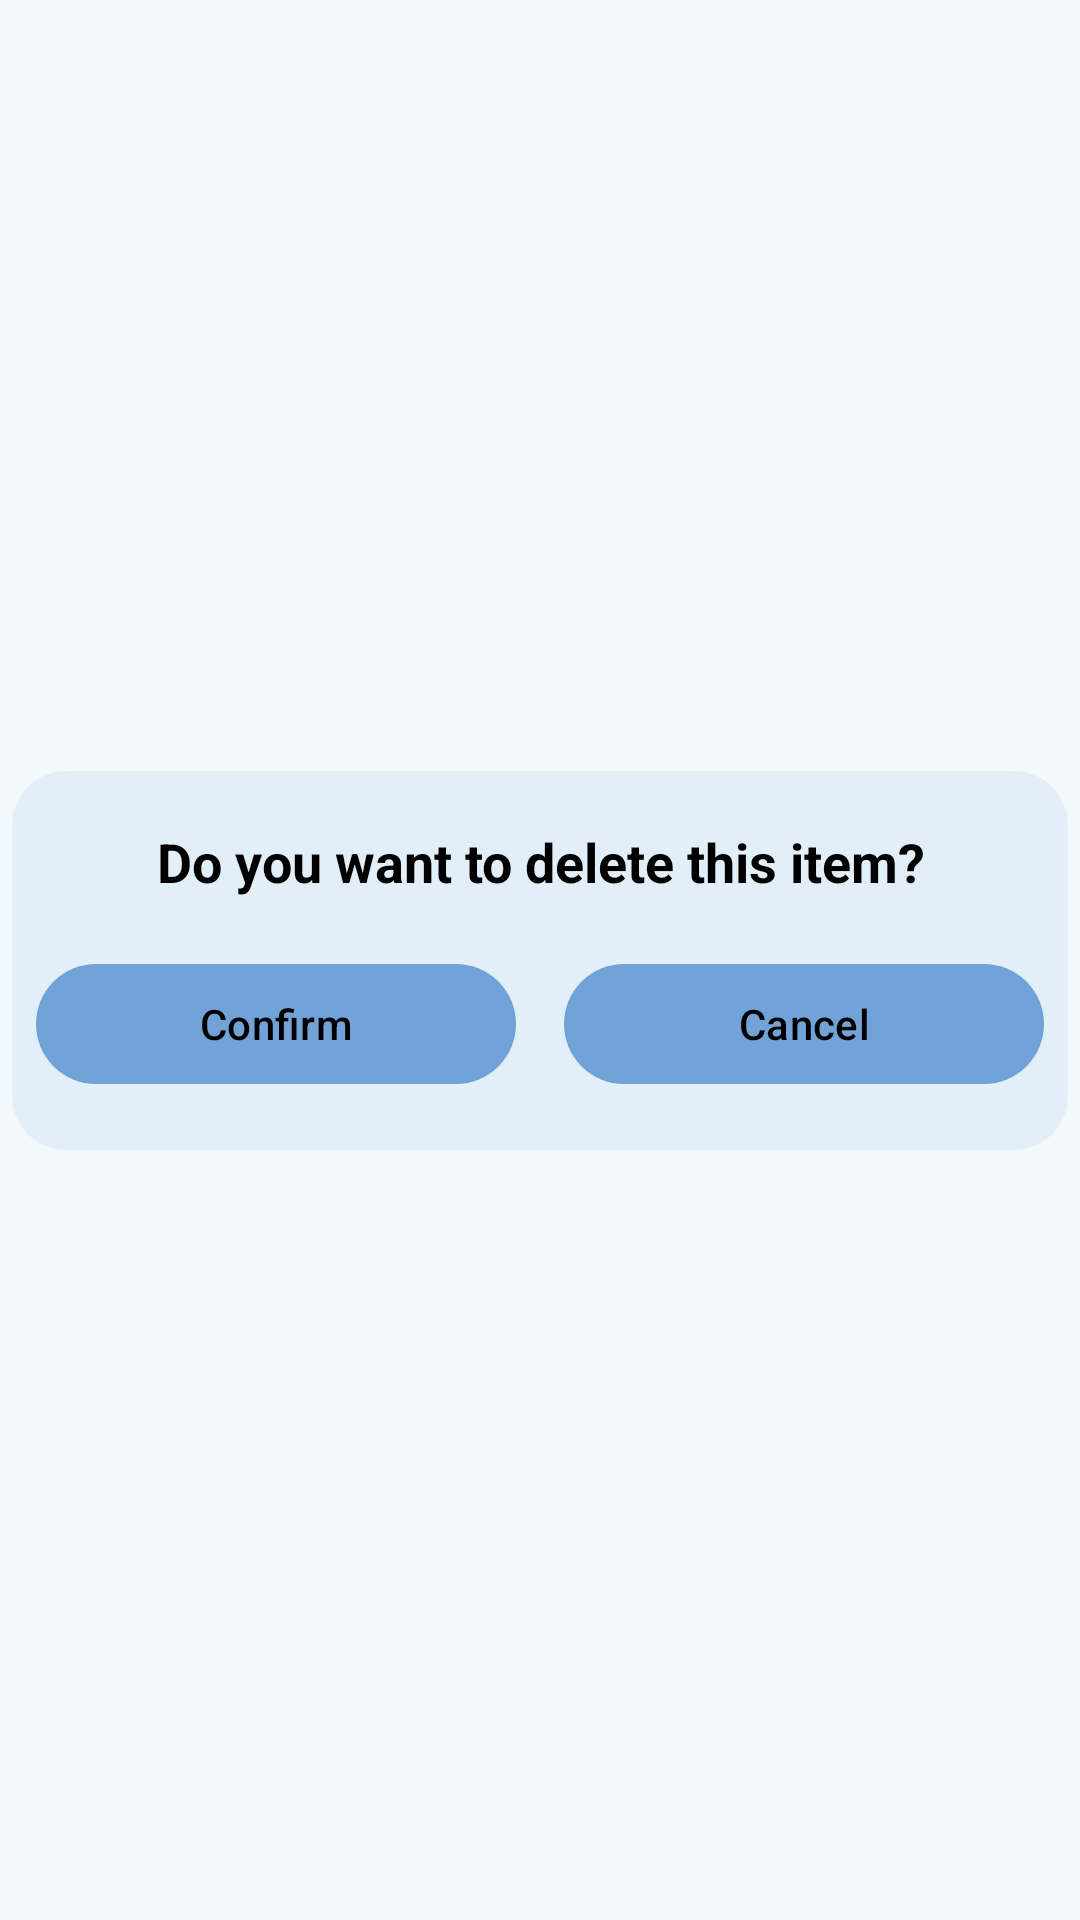

Android layout source for this screen:
<!-- AndroidManifest.xml: application theme MyMainStyle -->
<!-- res/layout/delete_dialog.xml -->
<?xml version="1.0" encoding="utf-8"?>
<androidx.constraintlayout.widget.ConstraintLayout xmlns:android="http://schemas.android.com/apk/res/android"
    xmlns:app="http://schemas.android.com/apk/res-auto"
    android:layout_width="match_parent"
    android:layout_height="wrap_content"
    android:clipToPadding="true">

    <com.google.android.material.card.MaterialCardView
        android:layout_width="0dp"
        android:layout_height="wrap_content"
        app:cardCornerRadius="18dp"
        android:layout_margin="4dp"
        app:strokeWidth="0dp"
        app:layout_constraintBottom_toBottomOf="parent"
        app:layout_constraintEnd_toEndOf="parent"
        app:layout_constraintStart_toStartOf="parent"
        app:layout_constraintTop_toTopOf="parent" >

        <androidx.constraintlayout.widget.ConstraintLayout
            android:layout_width="match_parent"
            android:layout_height="wrap_content">


            <TextView
                android:id="@+id/tv_delete_alert"
                android:layout_width="0dp"
                android:layout_height="wrap_content"
                android:gravity="center_horizontal"
                android:text="@string/delete_item2"
                android:textSize="18sp"
                android:textStyle="bold"
                android:layout_marginTop="18dp"
                app:layout_constraintEnd_toEndOf="parent"
                app:layout_constraintStart_toStartOf="parent"
                app:layout_constraintTop_toTopOf="parent" />


            <com.google.android.material.button.MaterialButton
                android:id="@+id/btn_confirm_delete"
                android:layout_width="0dp"
                android:layout_height="wrap_content"
                android:layout_marginStart="8dp"
                android:layout_marginTop="18dp"
                android:layout_marginEnd="8dp"
                android:layout_marginBottom="18dp"
                android:text="@string/delete_confirm_button"
                android:textColor="?attr/colorOnPrimaryContainer"
                app:layout_constraintBottom_toBottomOf="parent"
                app:layout_constraintEnd_toStartOf="@+id/guideline2"
                app:layout_constraintStart_toStartOf="parent"
                app:layout_constraintTop_toBottomOf="@+id/tv_delete_alert" />

            <com.google.android.material.button.MaterialButton
                android:id="@+id/btn_cancel_delete"
                android:layout_width="0dp"
                android:layout_height="wrap_content"
                android:layout_marginStart="8dp"
                android:layout_marginTop="8dp"
                android:layout_marginEnd="8dp"
                android:layout_marginBottom="8dp"
                android:text="@string/delete_cancel_button"
                android:textColor="?attr/colorOnPrimaryContainer"
                app:layout_constraintBottom_toBottomOf="parent"
                app:layout_constraintEnd_toEndOf="parent"
                app:layout_constraintStart_toStartOf="@+id/guideline2"
                app:layout_constraintTop_toBottomOf="@+id/tv_delete_alert" />

            <androidx.constraintlayout.widget.Guideline
                android:id="@+id/guideline2"
                android:layout_width="wrap_content"
                android:layout_height="wrap_content"
                android:orientation="vertical"
                app:layout_constraintGuide_percent="0.5" />






        </androidx.constraintlayout.widget.ConstraintLayout>





    </com.google.android.material.card.MaterialCardView>




</androidx.constraintlayout.widget.ConstraintLayout>
<!-- resources referenced by this layout -->
<resources>
  <string name="delete_cancel_button">Cancel</string>
  <string name="delete_confirm_button">Confirm</string>
  <string name="delete_item2">Do you want to delete this item?</string>
  <color name="blue0_900">#72a3d8</color>
  <color name="black">#FF000000</color>
  <color name="blue0_800">#83b0de</color>
  <color name="blue0_A700">#d4e9ff</color>
  <color name="dark_grey">#484849</color>
  <color name="blue0_100">#e2eef8</color>
  <color name="grey">#B2B2B8</color>
  <color name="blue0_50">#f3f8fc</color>
  <color name="blue0_200">#cfe2f4</color>
  <style name="ToolBarStyleMain" parent="Widget.Material3.Toolbar">
          <item name="android:background">@color/blue0_500</item>
          <item name="titleTextColor">@color/black</item>
          <item name="navigationIconTint">@color/black</item>
          <item name="buttonGravity">center_vertical</item>
          <item name="subtitleTextColor">@color/black</item>
          <item name="android:colorButtonNormal">@color/black</item>
          <item name="indicatorColor">@color/black</item>
      </style>
  <style name="BottomNavStyle" parent="Widget.Material3.BottomNavigationView">
          <item name="android:background"> @color/blue0_500</item>
      </style>
  <style name="DialogAtempt" parent="Theme.Material3.Light.Dialog.Alert">
          <item name="colorPrimary">@color/black</item>
          <item name="colorPrimaryVariant">@color/blue0_900</item>
          <item name="colorSecondary">@color/blue0_900</item>
          <item name="colorOnPrimaryContainer">@color/black</item>
          <item name="colorPrimaryDark">@color/blue0_900</item>
          <item name="colorAccent">@color/black</item>
          <item name="colorPrimaryFixed">@color/blue0_100</item>
          <item name="colorButtonNormal">@color/blue0_800</item>
          <item name="colorContainer">@color/blue0_50</item>
          <item name="colorOnBackground">@color/blue0_900</item>
          <item name="colorSurface">@color/blue0_300</item>
          <item name="colorOnSurface">@color/black</item>
          <item name="colorOnSurfaceVariant">@color/black</item>
          <item name="android:colorBackground">@color/blue0_100</item>
          <item name="colorSurfaceVariant">@color/blue0_100</item>
          <item name="cardBackgroundColor">@color/blue0_200</item>
          <item name="navigationIconTint">@color/black</item>
          <item name="android:colorControlNormal">@color/black</item>
          <item name="android:textColorSecondary">@color/black</item>
          <item name="indicatorColor">@color/black</item>
          <item name="android:statusBarColor">@color/blue0_400</item>
          <item name="buttonTint">@color/black</item>
          <item name="android:textColor">@color/black</item>
  
  
  
      </style>
  <color name="blue0_500">#9fc5e8</color>
  <color name="blue0_300">#bcd6ef</color>
  <color name="blue0_400">#adceeb</color>
</resources>
